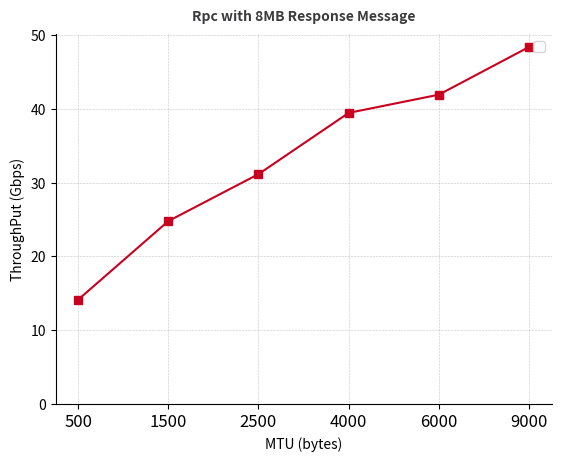

Python code for this plot: (Note: this script raises an exception after producing the figure.)
#!/bin/python3

import os
import argparse
import csv

import numpy as np
import matplotlib.pyplot as plt

global_hatches = [
    '////',
    '\\\\\\\\',
    '|||||',
    '----',
    'xxxx',
    '++++',
    'o-',
    '\|',
    '..',
    '*',
    '',
    '|*',
    '-\\',
]

global_hatch_colors = [
    "#969696",
    "#FED966",
    "#8CB3D7",
    "#FFFFFF",
    "#DBDBDB",
    "#FFFFFF",
    "#969696",
    "#DBDBDB",
    "#FFFFFF",
    "#969696",
    "#DBDBDB",
    "#FFFFFF",
    "#969696",
    "#DBDBDB",
    "#FFFFFF",
]

def plot_rpc():
    global global_hatch_colors
    global global_hatches
    
    y = [
        14.124136,
        24.78197248,
        31.147796,
        39.45007718,
        41.921397,
        48.38327603
    ]

    x = [
        "500",
        "1500",
        "2500",
        "4000",
        "6000",
        "9000",
    ]

    y_pos = np.array(y)
    x_pos = np.array(x)
    fig, ax = plt.subplots(constrained_layout = False)
    ax.plot(x_pos,y_pos,color = '#CA0020', marker='s')
    ax.grid(color='#939393', linestyle=':', linewidth='0.4')
    ax.set_ylim(0)
    ax.set_ylabel('ThroughPut (Gbps)')
    ax.set_xlabel("MTU (bytes)")
    ax.legend()    

    titlefont = {
                    'fontsize': "medium",
                    'fontweight': "bold",
                    'color': "#3B3B3D",
                    'verticalalignment': 'baseline',
                    'horizontalalignment': "center"
                }
    ax.set_title('Rpc with 8MB Response Message',pad = 10, **titlefont)

    # hide the top spines
    ax.spines[['right', 'top']].set_visible(False)

    ax.set_axisbelow(True)

    for tl in ax.get_xticklabels():
        tl.set_fontsize(12)
        tl.set_fontstyle('normal')

    plt.savefig("./figures/rpc" + '.png', dpi = 300)
    plt.savefig("./figures/rpc" + '.pdf', dpi = 300)
    plt.savefig("./figures/rpc" + '.svg', dpi = 300)
    plt.savefig("./figures/rpc" + '.jpg', dpi = 300)

 

if __name__ == "__main__":
    plot_rpc()
